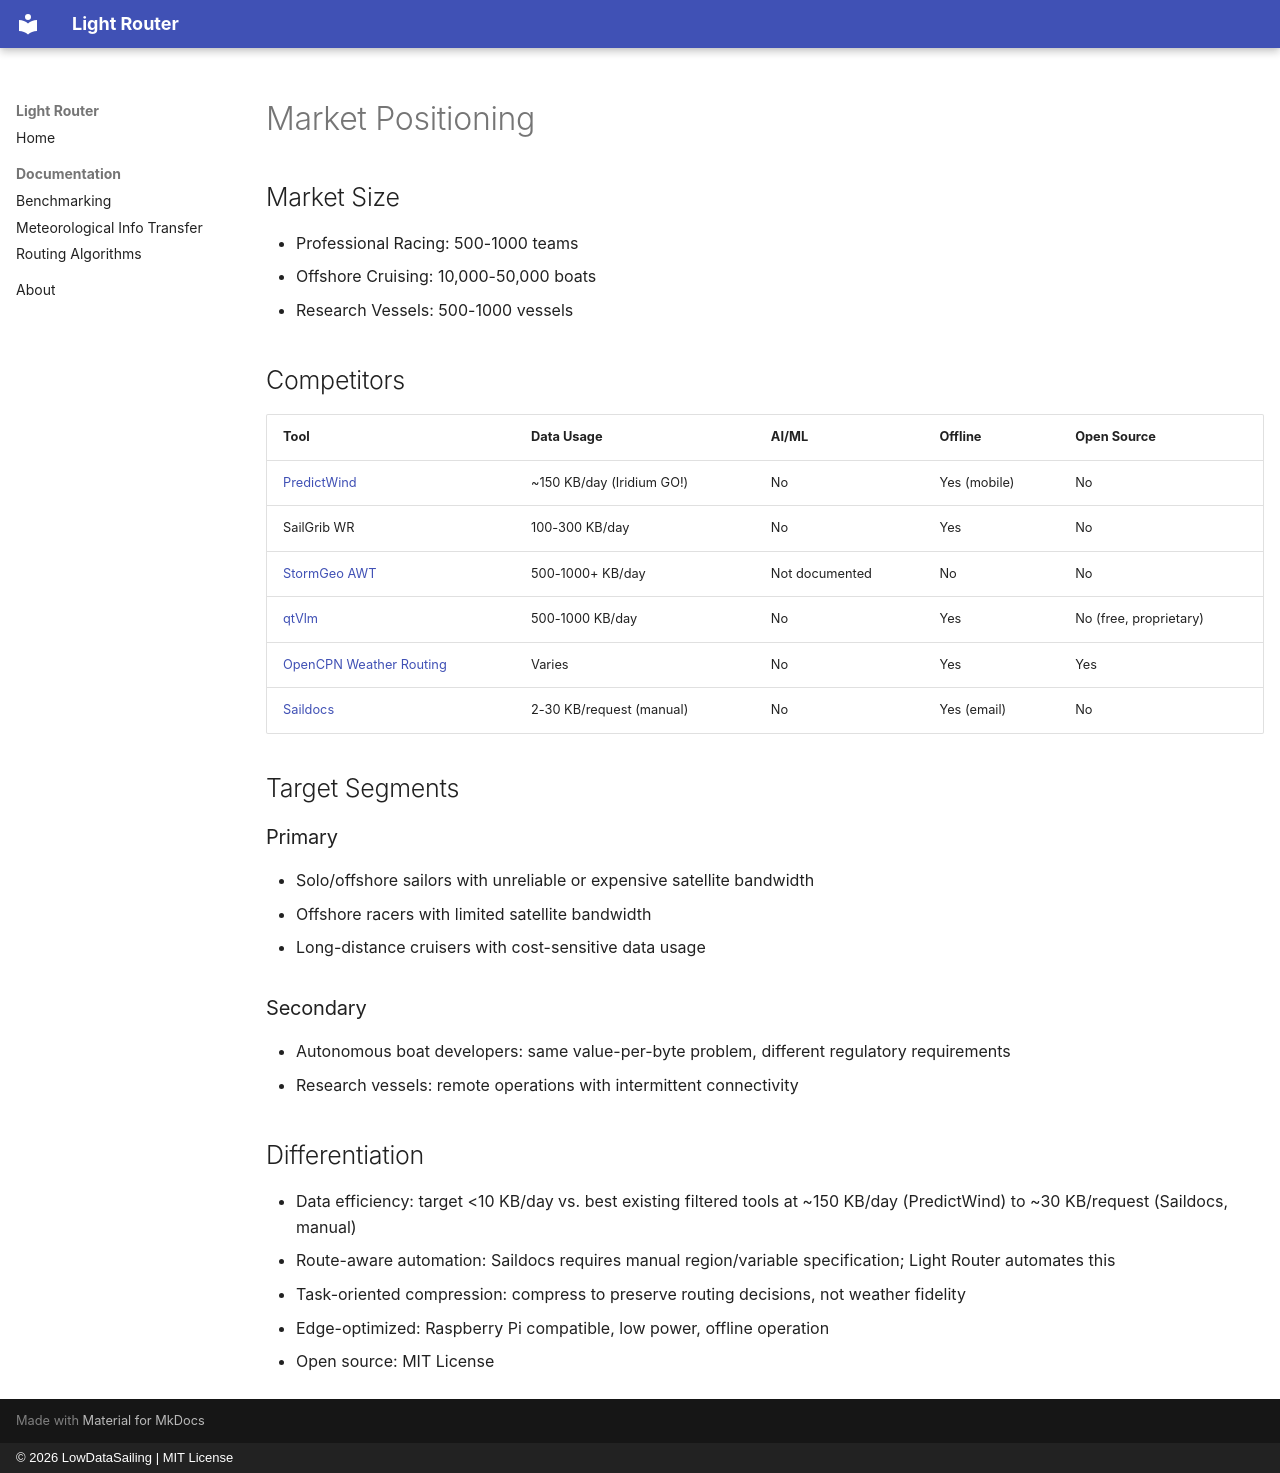

repository: LowDataSailing/Light-Router · page: market-positioning/index.html · generator: mkdocs · copyright: © 2026 LowDataSailing | MIT License

# Market Positioning

## Market Size
- Professional Racing: 500-1000 teams
- Offshore Cruising: 10,000-50,000 boats
- Research Vessels: 500-1000 vessels

## Competitors

| Tool | Data Usage | AI/ML | Offline | Open Source |
|------|------------|-------|--------|------------|
| [PredictWind](https://www.predictwind.com) | ~150 KB/day (Iridium GO!) | No | Yes (mobile) | No |
| SailGrib WR | 100-300 KB/day | No | Yes | No |
| [StormGeo AWT](https://www.stormgeo.com) | 500-1000+ KB/day | Not documented | No | No |
| [qtVlm](https://sourceforge.net/projects/qtvlm/) | 500-1000 KB/day | No | Yes | No (free, proprietary) |
| [OpenCPN Weather Routing](https://opencpn.org/OpenCPN/plugins/weatherroute.html) | Varies | No | Yes | Yes |
| [Saildocs](http://www.saildocs.com) | 2-30 KB/request (manual) | No | Yes (email) | No |

## Target Segments

### Primary
- Solo/offshore sailors with unreliable or expensive satellite bandwidth
- Offshore racers with limited satellite bandwidth
- Long-distance cruisers with cost-sensitive data usage

### Secondary
- Autonomous boat developers: same value-per-byte problem, different regulatory requirements
- Research vessels: remote operations with intermittent connectivity

## Differentiation
- Data efficiency: target <10 KB/day vs. best existing filtered tools at ~150 KB/day (PredictWind) to ~30 KB/request (Saildocs, manual)
- Route-aware automation: Saildocs requires manual region/variable specification; Light Router automates this
- Task-oriented compression: compress to preserve routing decisions, not weather fidelity
- Edge-optimized: Raspberry Pi compatible, low power, offline operation
- Open source: MIT License
